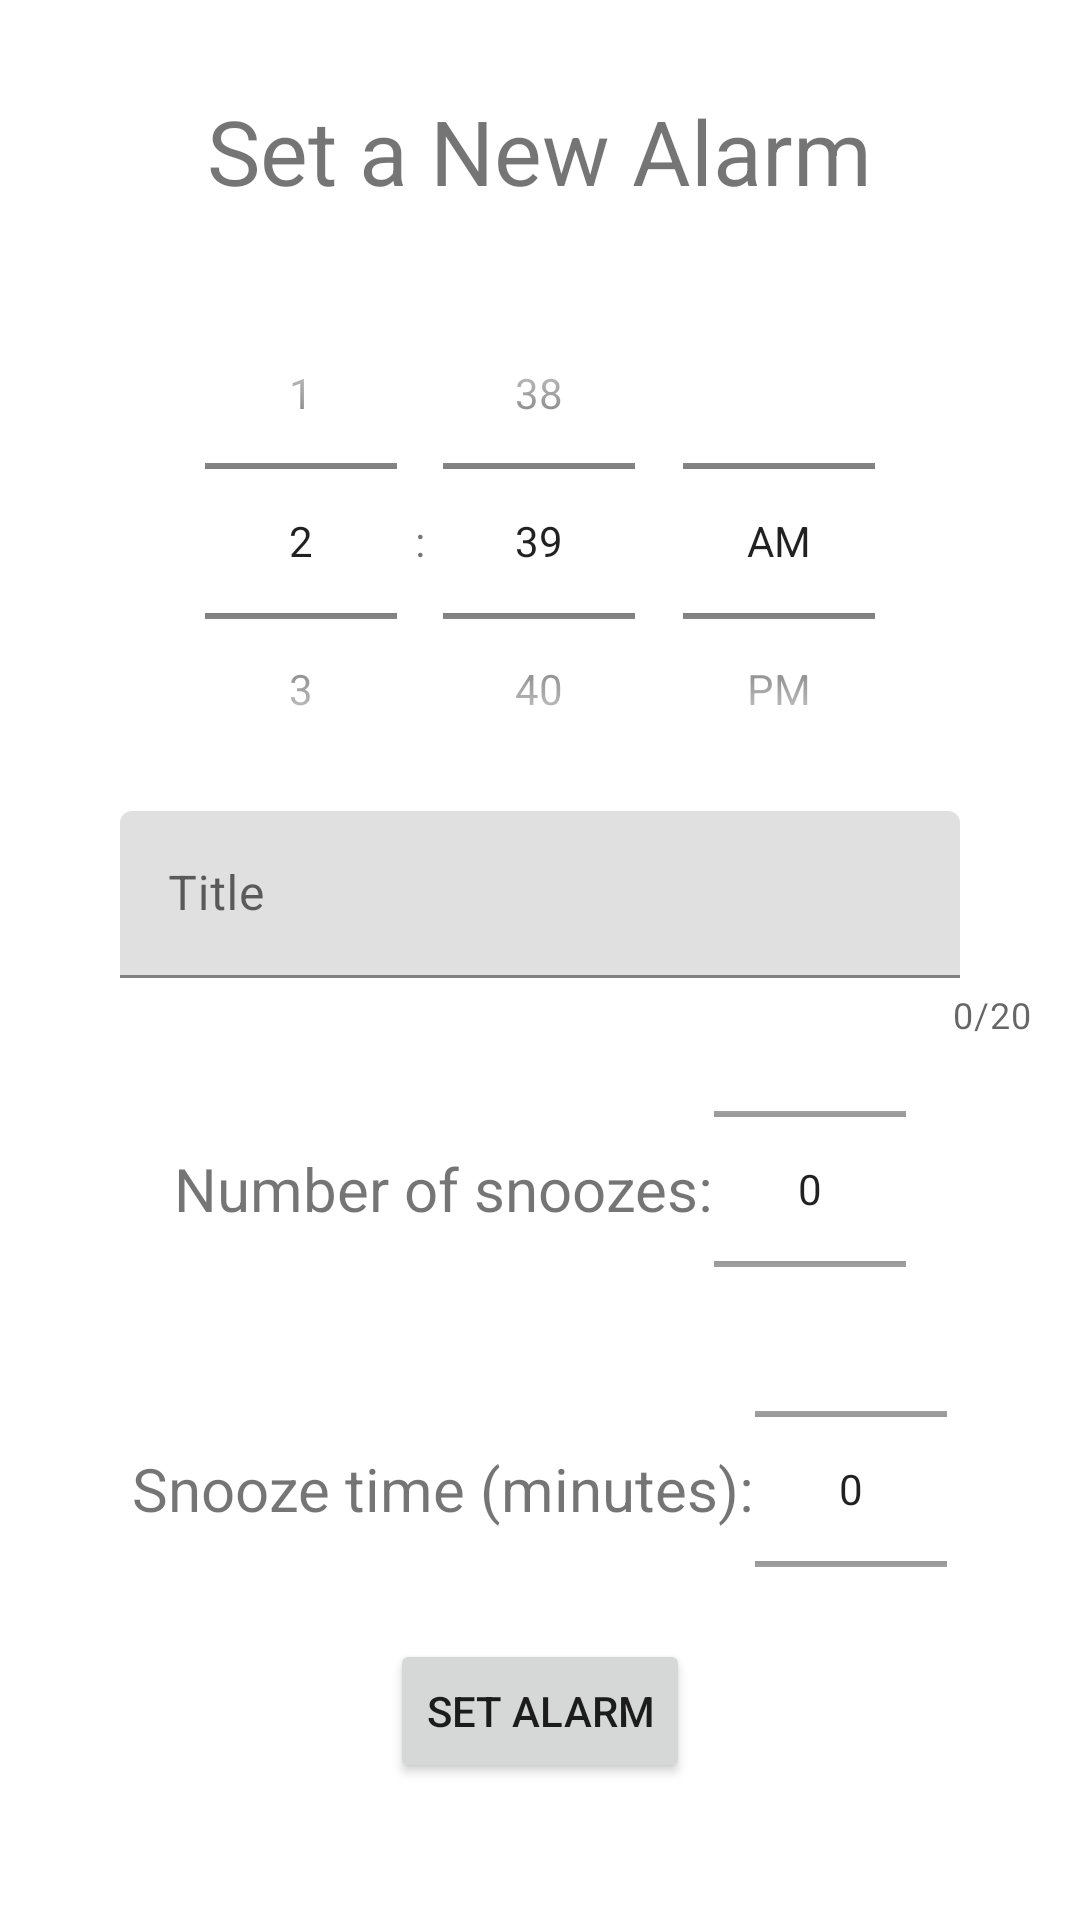

Reconstruct the res/layout file that produces this screen, plus the resources it refers to.
<!-- AndroidManifest.xml: application theme Theme.CoffeeAlarm -->
<!-- res/layout/fragment_set_alarm.xml -->
<?xml version="1.0" encoding="utf-8"?>
<ScrollView xmlns:android="http://schemas.android.com/apk/res/android"
    xmlns:app="http://schemas.android.com/apk/res-auto"
    xmlns:tools="http://schemas.android.com/tools"
    android:layout_height="match_parent"
    android:layout_width="match_parent"
    tools:context=".fragments.SetAlarmFragment">

    <LinearLayout
        android:layout_width="match_parent"
        android:layout_height="wrap_content"
        android:gravity="center_horizontal"
        android:orientation="vertical"
        >


        <TextView
            android:id="@+id/set_alarm_title"
            android:layout_width="wrap_content"
            android:layout_height="wrap_content"
            android:layout_marginTop="30dp"
            android:text="Set a New Alarm"
            android:textSize="30sp"
            app:layout_constraintEnd_toEndOf="parent"
            app:layout_constraintStart_toStartOf="parent"
            app:layout_constraintTop_toTopOf="parent" />


        <TimePicker
            android:id="@+id/time_picker"
            android:layout_width="wrap_content"
            android:layout_height="180dp"
            android:layout_marginTop="20dp"
            android:timePickerMode="spinner"
            app:layout_constraintEnd_toEndOf="parent"
            app:layout_constraintStart_toStartOf="parent"
            app:layout_constraintTop_toBottomOf="@id/set_alarm_title" />

        <com.google.android.material.textfield.TextInputLayout
            android:layout_width="match_parent"
            android:layout_height="wrap_content"
            app:counterEnabled="true"
            app:counterMaxLength="20"
            app:layout_constraintTop_toBottomOf="@+id/time_picker">

            <EditText
                android:id="@+id/title_et"
                android:layout_width="match_parent"
                android:layout_height="wrap_content"

                android:layout_marginHorizontal="40dp"
                android:hint="Title"
                android:inputType="text"
                android:maxLength="20"
                android:maxLines="1" />

        </com.google.android.material.textfield.TextInputLayout>

        <LinearLayout
            android:layout_width="wrap_content"
            android:layout_height="100dp"
            android:gravity="center_vertical"
            android:orientation="horizontal">

            <TextView
                android:layout_width="wrap_content"
                android:layout_height="wrap_content"
                android:text="Number of snoozes:"
                android:textSize="20sp" />

            <NumberPicker
                android:id="@+id/snooze_number_np"
                android:layout_width="wrap_content"
                android:layout_height="wrap_content" />

        </LinearLayout>

        <LinearLayout
            android:id="@+id/snooze_time_layout"
            android:layout_width="wrap_content"
            android:layout_height="100dp"
            android:gravity="center_vertical"
            android:orientation="horizontal"
            >

            <TextView
                android:layout_width="wrap_content"
                android:layout_height="wrap_content"
                android:text="Snooze time (minutes):"
                android:textSize="20sp" />

            <NumberPicker
                android:id="@+id/snooze_time_np"
                android:layout_width="wrap_content"
                android:layout_height="wrap_content" />

        </LinearLayout>

        <Button
            android:id="@+id/set_btn"
            android:layout_width="wrap_content"
            android:layout_height="wrap_content"
            android:text="Set Alarm"
            app:layout_constraintBottom_toBottomOf="parent"
            app:layout_constraintEnd_toEndOf="parent"
            app:layout_constraintStart_toStartOf="parent" />


    </LinearLayout>

</ScrollView>
<!-- resources referenced by this layout -->
<resources>
  <style name="Theme.CoffeeAlarm" parent="Theme.MaterialComponents.DayNight.DarkActionBar">
          
          <item name="colorPrimary">@color/purple_500</item>
          <item name="colorPrimaryVariant">@color/purple_700</item>
          <item name="colorOnPrimary">@color/white</item>
          
          <item name="colorSecondary">@color/teal_200</item>
          <item name="colorSecondaryVariant">@color/teal_700</item>
          <item name="colorOnSecondary">@color/black</item>
          
          <item name="android:statusBarColor" tools:targetApi="l">?attr/colorPrimaryVariant</item>
          
      </style>
  <!-- not gathered from this repository: default colours our renderer supplied (Android Studio template values) -->
  <color name="purple_500">#FF6200EE</color>
  <color name="purple_700">#FF3700B3</color>
  <color name="teal_200">#FF03DAC5</color>
  <color name="teal_700">#FF018786</color>
  <color name="black">#FF000000</color>
  <color name="white">#FFFFFFFF</color>
</resources>
